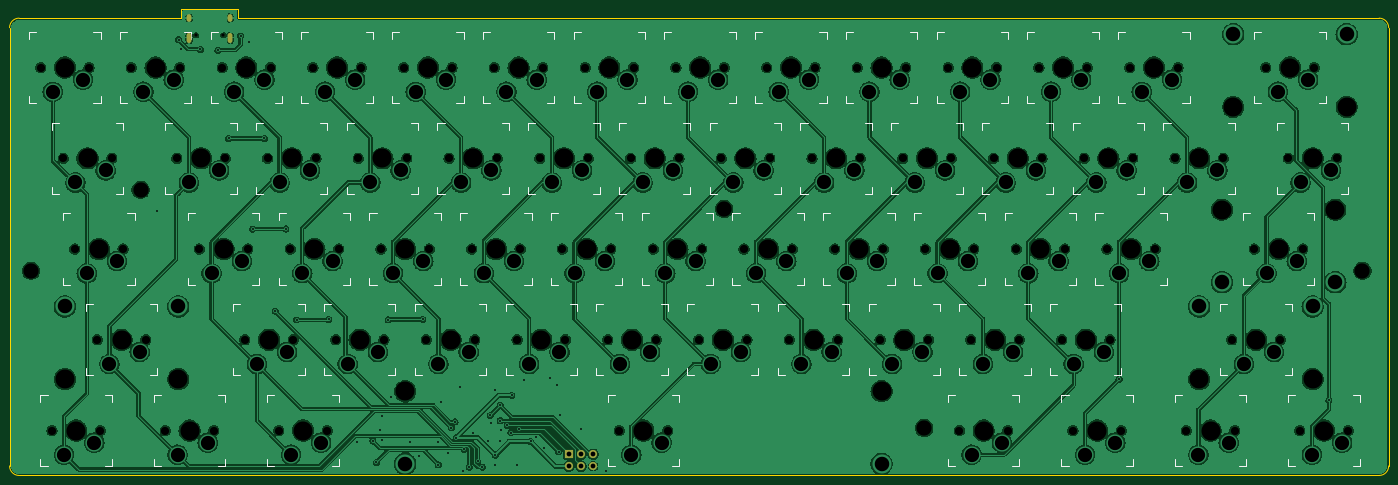
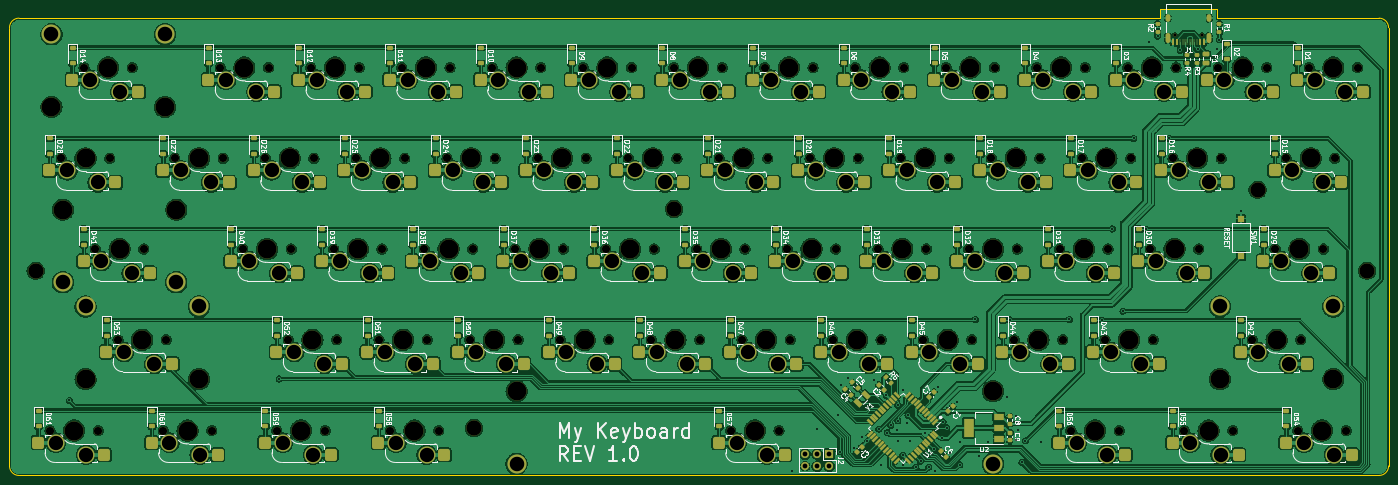
Circuit board: 9 layer files. Board 289.5 x 98.0 mm.
- bottom_copper: my-keyboard-CuBottom.gbr (1083721 bytes)
- top_copper: my-keyboard-CuTop.gbr (672298 bytes)
- outline: my-keyboard-EdgeCuts.gbr (1093 bytes)
- bottom_mask: my-keyboard-MaskBottom.gbr (24805 bytes)
- top_mask: my-keyboard-MaskTop.gbr (876 bytes)
- drill: my-keyboard-NPTH.drl (3794 bytes)
- drill: my-keyboard-PTH.drl (4005 bytes)
- bottom_silk: my-keyboard-SilkBottom.gbr (220327 bytes)
- top_silk: my-keyboard-SilkTop.gbr (32777 bytes)

=== bottom_copper: my-keyboard-CuBottom.gbr (1083721 bytes, source omitted) ===
=== top_copper: my-keyboard-CuTop.gbr (672298 bytes, source omitted) ===
=== outline: my-keyboard-EdgeCuts.gbr ===
%TF.GenerationSoftware,KiCad,Pcbnew,9.0.3*%
%TF.CreationDate,2025-08-02T20:14:01-05:00*%
%TF.ProjectId,my-keyboard,6d792d6b-6579-4626-9f61-72642e6b6963,1.0*%
%TF.SameCoordinates,Original*%
%TF.FileFunction,Profile,NP*%
%FSLAX46Y46*%
G04 Gerber Fmt 4.6, Leading zero omitted, Abs format (unit mm)*
G04 Created by KiCad (PCBNEW 9.0.3) date 2025-08-02 20:14:01*
%MOMM*%
%LPD*%
G01*
G04 APERTURE LIST*
%TA.AperFunction,Profile*%
%ADD10C,0.100000*%
%TD*%
G04 APERTURE END LIST*
D10*
X2000000Y-2000000D02*
X36000000Y-2000000D01*
X2000000Y-98000000D02*
X287500000Y-98000000D01*
X289500000Y-96000000D02*
G75*
G02*
X287500000Y-98000000I-2000000J0D01*
G01*
X289500000Y-96000000D02*
X289500000Y-4000000D01*
X48000000Y-2000000D02*
X287500000Y-2000000D01*
X36000000Y-2000000D02*
X36000000Y0D01*
X0Y-96000000D02*
X0Y-4000000D01*
X2000000Y-98000000D02*
G75*
G02*
X0Y-96000000I0J2000000D01*
G01*
X48000000Y0D02*
X48000000Y-2000000D01*
X287500000Y-2000000D02*
G75*
G02*
X289500000Y-4000000I0J-2000000D01*
G01*
X36000000Y0D02*
X48000000Y0D01*
X0Y-4000000D02*
G75*
G02*
X2000000Y-2000000I2000000J0D01*
G01*
M02*

=== bottom_mask: my-keyboard-MaskBottom.gbr (24805 bytes, source omitted) ===
=== top_mask: my-keyboard-MaskTop.gbr ===
%TF.GenerationSoftware,KiCad,Pcbnew,9.0.3*%
%TF.CreationDate,2025-08-02T20:14:01-05:00*%
%TF.ProjectId,my-keyboard,6d792d6b-6579-4626-9f61-72642e6b6963,1.0*%
%TF.SameCoordinates,Original*%
%TF.FileFunction,Soldermask,Top*%
%TF.FilePolarity,Negative*%
%FSLAX46Y46*%
G04 Gerber Fmt 4.6, Leading zero omitted, Abs format (unit mm)*
G04 Created by KiCad (PCBNEW 9.0.3) date 2025-08-02 20:14:01*
%MOMM*%
%LPD*%
G01*
G04 APERTURE LIST*
%ADD10R,1.700000X1.700000*%
%ADD11O,1.700000X1.700000*%
%ADD12O,1.000000X1.600000*%
%ADD13O,1.000000X2.100000*%
G04 APERTURE END LIST*
D10*
%TO.C,J2*%
X117420000Y-93500000D03*
D11*
X117420000Y-96040000D03*
X119960000Y-93500000D03*
X119960000Y-96040000D03*
X122500000Y-93500000D03*
X122500000Y-96040000D03*
%TD*%
D12*
%TO.C,J1*%
X37680000Y-1950000D03*
D13*
X37680000Y-6130000D03*
D12*
X46320000Y-1950000D03*
D13*
X46320000Y-6130000D03*
%TD*%
M02*

=== drill: my-keyboard-NPTH.drl ===
M48
; DRILL file {KiCad 9.0.3} date 2025-08-02T20:14:02-0500
; FORMAT={-:-/ absolute / inch / decimal}
; #@! TF.CreationDate,2025-08-02T20:14:02-05:00
; #@! TF.GenerationSoftware,Kicad,Pcbnew,9.0.3
; #@! TF.FileFunction,NonPlated,1,2,NPTH
FMAT,2
INCH
; #@! TA.AperFunction,NonPlated,NPTH,ComponentDrill
T1C0.0256
; #@! TA.AperFunction,NonPlated,NPTH,ComponentDrill
T2C0.0669
; #@! TA.AperFunction,NonPlated,NPTH,ComponentDrill
T3C0.1260
; #@! TA.AperFunction,NonPlated,NPTH,ComponentDrill
T4C0.1570
; #@! TA.AperFunction,NonPlated,NPTH,ComponentDrill
T5C0.1575
%
G90
G05
T1
X1.5398Y-0.2205
X1.7673Y-0.2205
T2
X0.2568Y-0.4866
X0.3505Y-3.4866
X0.4443Y-1.2366
X0.538Y-1.9866
X0.6568Y-0.4866
X0.7255Y-2.7366
X0.7505Y-3.4866
X0.8443Y-1.2366
X0.938Y-1.9866
X1.0068Y-0.4866
X1.1255Y-2.7366
X1.288Y-3.4866
X1.3818Y-1.2366
X1.4068Y-0.4866
X1.5693Y-1.9866
X1.688Y-3.4866
X1.7568Y-0.4866
X1.7818Y-1.2366
X1.9443Y-2.7366
X1.9693Y-1.9866
X2.1318Y-1.2366
X2.1568Y-0.4866
X2.2255Y-3.4866
X2.3193Y-1.9866
X2.3443Y-2.7366
X2.5068Y-0.4866
X2.5318Y-1.2366
X2.6255Y-3.4866
X2.6943Y-2.7366
X2.7193Y-1.9866
X2.8818Y-1.2366
X2.9068Y-0.4866
X3.0693Y-1.9866
X3.0943Y-2.7366
X3.2568Y-0.4866
X3.2818Y-1.2366
X3.4443Y-2.7366
X3.4693Y-1.9866
X3.6318Y-1.2366
X3.6568Y-0.4866
X3.8193Y-1.9866
X3.8443Y-2.7366
X4.0068Y-0.4866
X4.0318Y-1.2366
X4.1943Y-2.7366
X4.2193Y-1.9866
X4.3818Y-1.2366
X4.4068Y-0.4866
X4.5693Y-1.9866
X4.5943Y-2.7366
X4.7568Y-0.4866
X4.7818Y-1.2366
X4.9443Y-2.7366
X4.9693Y-1.9866
X5.038Y-3.4866
X5.1318Y-1.2366
X5.1568Y-0.4866
X5.3193Y-1.9866
X5.3443Y-2.7366
X5.438Y-3.4866
X5.5068Y-0.4866
X5.5318Y-1.2366
X5.6943Y-2.7366
X5.7193Y-1.9866
X5.8818Y-1.2366
X5.9068Y-0.4866
X6.0693Y-1.9866
X6.0943Y-2.7366
X6.2568Y-0.4866
X6.2818Y-1.2366
X6.4443Y-2.7366
X6.4693Y-1.9866
X6.6318Y-1.2366
X6.6568Y-0.4866
X6.8193Y-1.9866
X6.8443Y-2.7366
X7.0068Y-0.4866
X7.0318Y-1.2366
X7.1943Y-2.7366
X7.2193Y-1.9866
X7.3818Y-1.2366
X7.4068Y-0.4866
X7.5693Y-1.9866
X7.5943Y-2.7366
X7.7568Y-0.4866
X7.7818Y-1.2366
X7.8505Y-3.4866
X7.9443Y-2.7366
X7.9693Y-1.9866
X8.1318Y-1.2366
X8.1568Y-0.4866
X8.2505Y-3.4866
X8.3193Y-1.9866
X8.3443Y-2.7366
X8.5068Y-0.4866
X8.5318Y-1.2366
X8.6943Y-2.7366
X8.7193Y-1.9866
X8.788Y-3.4866
X8.8818Y-1.2366
X8.9068Y-0.4866
X9.0693Y-1.9866
X9.0943Y-2.7366
X9.188Y-3.4866
X9.2568Y-0.4866
X9.2818Y-1.2366
X9.4693Y-1.9866
X9.6318Y-1.2366
X9.6568Y-0.4866
X9.7255Y-3.4866
X10.0318Y-1.2366
X10.1005Y-2.7366
X10.1255Y-3.4866
X10.288Y-1.9866
X10.3818Y-0.4866
X10.5005Y-2.7366
X10.5693Y-1.2366
X10.663Y-3.4866
X10.688Y-1.9866
X10.7818Y-0.4866
X10.9693Y-1.2366
X11.063Y-3.4866
T3
X0.1772Y-2.1654
X1.0827Y-1.4961
X5.9055Y-1.6535
X7.5591Y-3.4646
X11.1811Y-2.1654
T4
X0.4568Y-3.0616
X1.3943Y-3.0616
X3.2693Y-3.1616
X7.2068Y-3.1616
X9.8318Y-3.0616
X10.0193Y-1.6616
X10.113Y-0.8116
X10.7693Y-3.0616
X10.9568Y-1.6616
X11.0505Y-0.8116
T5
X0.4568Y-0.4866
X0.5505Y-3.4866
X0.6443Y-1.2366
X0.738Y-1.9866
X0.9255Y-2.7366
X1.2068Y-0.4866
X1.488Y-3.4866
X1.5818Y-1.2366
X1.7693Y-1.9866
X1.9568Y-0.4866
X2.1443Y-2.7366
X2.3318Y-1.2366
X2.4255Y-3.4866
X2.5193Y-1.9866
X2.7068Y-0.4866
X2.8943Y-2.7366
X3.0818Y-1.2366
X3.2693Y-1.9866
X3.4568Y-0.4866
X3.6443Y-2.7366
X3.8318Y-1.2366
X4.0193Y-1.9866
X4.2068Y-0.4866
X4.3943Y-2.7366
X4.5818Y-1.2366
X4.7693Y-1.9866
X4.9568Y-0.4866
X5.1443Y-2.7366
X5.238Y-3.4866
X5.3318Y-1.2366
X5.5193Y-1.9866
X5.7068Y-0.4866
X5.8943Y-2.7366
X6.0818Y-1.2366
X6.2693Y-1.9866
X6.4568Y-0.4866
X6.6443Y-2.7366
X6.8318Y-1.2366
X7.0193Y-1.9866
X7.2068Y-0.4866
X7.3943Y-2.7366
X7.5818Y-1.2366
X7.7693Y-1.9866
X7.9568Y-0.4866
X8.0505Y-3.4866
X8.1443Y-2.7366
X8.3318Y-1.2366
X8.5193Y-1.9866
X8.7068Y-0.4866
X8.8943Y-2.7366
X8.988Y-3.4866
X9.0818Y-1.2366
X9.2693Y-1.9866
X9.4568Y-0.4866
X9.8318Y-1.2366
X9.9255Y-3.4866
X10.3005Y-2.7366
X10.488Y-1.9866
X10.5818Y-0.4866
X10.7693Y-1.2366
X10.863Y-3.4866
M30

=== drill: my-keyboard-PTH.drl ===
M48
; DRILL file {KiCad 9.0.3} date 2025-08-02T20:14:02-0500
; FORMAT={-:-/ absolute / inch / decimal}
; #@! TF.CreationDate,2025-08-02T20:14:02-05:00
; #@! TF.GenerationSoftware,Kicad,Pcbnew,9.0.3
; #@! TF.FileFunction,Plated,1,2,PTH
FMAT,2
INCH
; #@! TA.AperFunction,Plated,PTH,ViaDrill
T1C0.0157
; #@! TA.AperFunction,Plated,PTH,ComponentDrill
T2C0.0236
; #@! TA.AperFunction,Plated,PTH,ComponentDrill
T3C0.0394
; #@! TA.AperFunction,Plated,PTH,ComponentDrill
T4C0.1181
; #@! TA.AperFunction,Plated,PTH,ComponentDrill
T5C0.1200
%
G90
G05
T1
X1.2205Y-1.6732
X1.3976Y-0.2559
X1.4173Y-0.3346
X1.5764Y-0.3365
X1.7224Y-0.3445
X1.811Y-1.0722
X1.9094Y-0.2264
X1.9783Y-0.2756
X2.0079Y-1.8222
X2.1063Y-1.0728
X2.1949Y-2.5
X2.2835Y-1.8209
X2.372Y-2.5722
X2.6378Y-2.5689
X2.874Y-3.5827
X3.002Y-3.5728
X3.0315Y-3.75
X3.061Y-3.4843
X3.0807Y-3.3661
X3.0807Y-3.5679
X3.1299Y-2.5722
X3.1496Y-3.2087
X3.3071Y-3.5827
X3.3858Y-3.7008
X3.4154Y-2.5689
X3.5433Y-3.5827
X3.5433Y-3.7697
X3.563Y-3.248
X3.622Y-3.6713
X3.6516Y-3.4646
X3.6811Y-3.4154
X3.6909Y-3.5466
X3.7205Y-3.1299
X3.75Y-3.8189
X3.7598Y-3.6417
X3.7992Y-3.7894
X3.8287Y-3.5039
X3.8681Y-3.7402
X3.9075Y-3.7894
X3.9567Y-3.5728
X3.9715Y-3.3612
X3.9764Y-3.4252
X4.0138Y-3.6909
X4.0157Y-3.1496
X4.0157Y-3.7697
X4.0551Y-3.2776
X4.0551Y-3.4055
X4.0551Y-3.5728
X4.065Y-3.4843
X4.1142Y-3.4449
X4.1437Y-3.5039
X4.1507Y-3.196
X4.1929Y-3.7697
X4.2126Y-3.4744
X4.252Y-3.0709
X4.3066Y-3.5773
X4.3504Y-3.5433
X4.4193Y-3.6319
X4.4685Y-3.0512
X4.5276Y-3.1102
X4.5374Y-3.6614
X4.5472Y-3.3563
X4.7244Y-3.4744
X4.9311Y-3.8189
X9.1693Y-3.061
X10.9027Y-3.2382
T3
X4.6228Y-3.6811
X4.6228Y-3.7811
X4.7228Y-3.6811
X4.7228Y-3.7811
X4.8228Y-3.6811
X4.8228Y-3.7811
T4
X0.3568Y-0.6866
X0.4505Y-3.6866
X0.5443Y-1.4366
X0.6068Y-0.5866
X0.638Y-2.1866
X0.7005Y-3.5866
X0.7943Y-1.3366
X0.8255Y-2.9366
X0.888Y-2.0866
X1.0755Y-2.8366
X1.1068Y-0.6866
X1.3568Y-0.5866
X1.388Y-3.6866
X1.4818Y-1.4366
X1.638Y-3.5866
X1.6693Y-2.1866
X1.7318Y-1.3366
X1.8568Y-0.6866
X1.9193Y-2.0866
X2.0443Y-2.9366
X2.1068Y-0.5866
X2.2318Y-1.4366
X2.2943Y-2.8366
X2.3255Y-3.6866
X2.4193Y-2.1866
X2.4818Y-1.3366
X2.5755Y-3.5866
X2.6068Y-0.6866
X2.6693Y-2.0866
X2.7943Y-2.9366
X2.8568Y-0.5866
X2.9818Y-1.4366
X3.0443Y-2.8366
X3.1693Y-2.1866
X3.2318Y-1.3366
X3.3568Y-0.6866
X3.4193Y-2.0866
X3.5443Y-2.9366
X3.6068Y-0.5866
X3.7318Y-1.4366
X3.7943Y-2.8366
X3.9193Y-2.1866
X3.9818Y-1.3366
X4.1068Y-0.6866
X4.1693Y-2.0866
X4.2943Y-2.9366
X4.3568Y-0.5866
X4.4818Y-1.4366
X4.5443Y-2.8366
X4.6693Y-2.1866
X4.7318Y-1.3366
X4.8568Y-0.6866
X4.9193Y-2.0866
X5.0443Y-2.9366
X5.1068Y-0.5866
X5.138Y-3.6866
X5.2318Y-1.4366
X5.2943Y-2.8366
X5.388Y-3.5866
X5.4193Y-2.1866
X5.4818Y-1.3366
X5.6068Y-0.6866
X5.6693Y-2.0866
X5.7943Y-2.9366
X5.8568Y-0.5866
X5.9818Y-1.4366
X6.0443Y-2.8366
X6.1693Y-2.1866
X6.2318Y-1.3366
X6.3568Y-0.6866
X6.4193Y-2.0866
X6.5443Y-2.9366
X6.6068Y-0.5866
X6.7318Y-1.4366
X6.7943Y-2.8366
X6.9193Y-2.1866
X6.9818Y-1.3366
X7.1068Y-0.6866
X7.1693Y-2.0866
X7.2943Y-2.9366
X7.3568Y-0.5866
X7.4818Y-1.4366
X7.5443Y-2.8366
X7.6693Y-2.1866
X7.7318Y-1.3366
X7.8568Y-0.6866
X7.9193Y-2.0866
X7.9505Y-3.6866
X8.0443Y-2.9366
X8.1068Y-0.5866
X8.2005Y-3.5866
X8.2318Y-1.4366
X8.2943Y-2.8366
X8.4193Y-2.1866
X8.4818Y-1.3366
X8.6068Y-0.6866
X8.6693Y-2.0866
X8.7943Y-2.9366
X8.8568Y-0.5866
X8.888Y-3.6866
X8.9818Y-1.4366
X9.0443Y-2.8366
X9.138Y-3.5866
X9.1693Y-2.1866
X9.2318Y-1.3366
X9.3568Y-0.6866
X9.4193Y-2.0866
X9.6068Y-0.5866
X9.7318Y-1.4366
X9.8255Y-3.6866
X9.9818Y-1.3366
X10.0755Y-3.5866
X10.2005Y-2.9366
X10.388Y-2.1866
X10.4505Y-2.8366
X10.4818Y-0.6866
X10.638Y-2.0866
X10.6693Y-1.4366
X10.7318Y-0.5866
X10.763Y-3.6866
X10.9193Y-1.3366
X11.013Y-3.5866
T5
X0.4568Y-2.4616
X1.3943Y-2.4616
X3.2693Y-3.7616
X7.2068Y-3.7616
X9.8318Y-2.4616
X10.0193Y-2.2616
X10.113Y-0.2116
X10.7693Y-2.4616
X10.9568Y-2.2616
X11.0505Y-0.2116
T2
G00X1.4835Y-0.065
M15
G01X1.4835Y-0.0886
M16
G05
G00X1.4835Y-0.2197
M15
G01X1.4835Y-0.263
M16
G05
G00X1.8236Y-0.065
M15
G01X1.8236Y-0.0886
M16
G05
G00X1.8236Y-0.2197
M15
G01X1.8236Y-0.263
M16
G05
M30

=== bottom_silk: my-keyboard-SilkBottom.gbr (220327 bytes, source omitted) ===
=== top_silk: my-keyboard-SilkTop.gbr (32777 bytes, source omitted) ===
